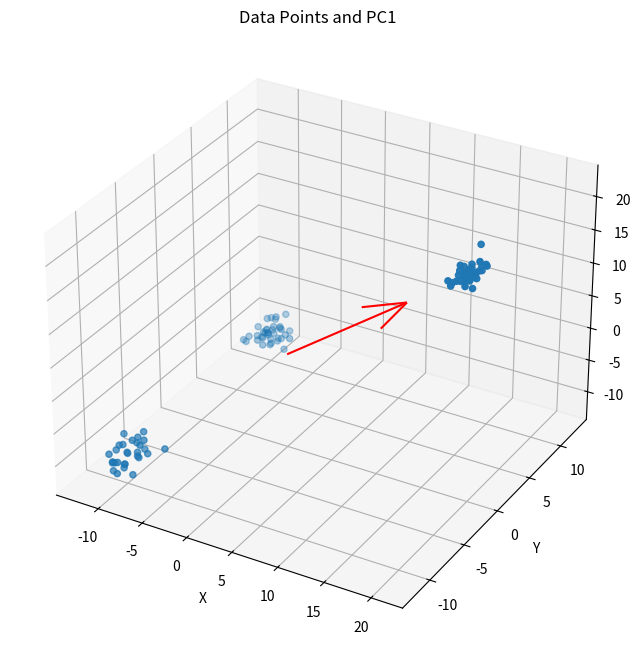
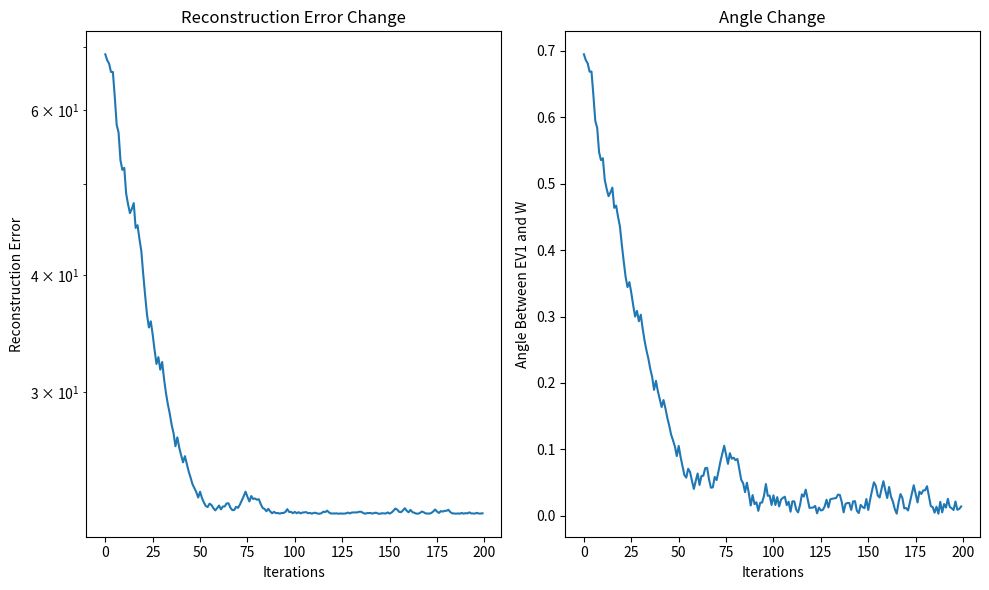
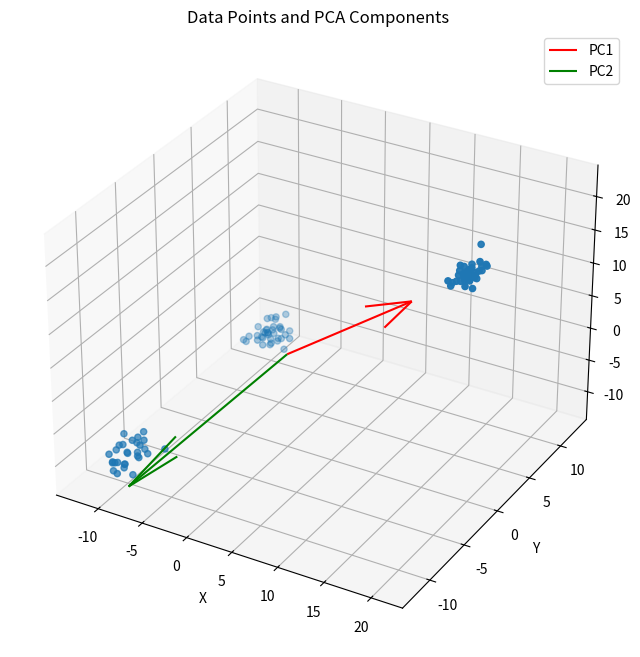
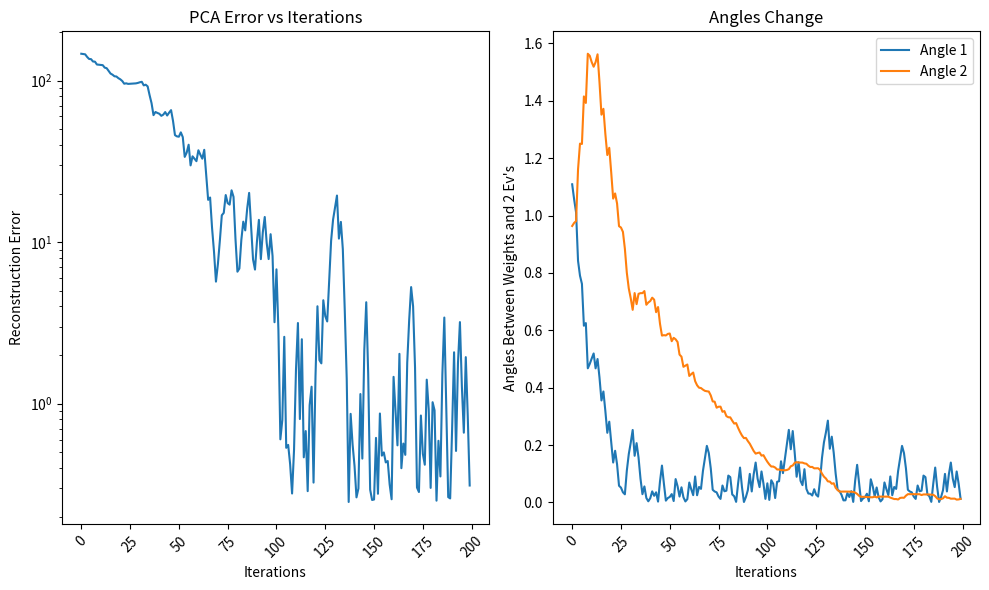

Generate these figures, in order, with matplotlib:
# Section 1: imports
import numpy as np
import matplotlib.pyplot as plt
from mpl_toolkits.mplot3d import Axes3D


def roll_samples(n_samples, means):
    data = np.zeros((n_samples, 3))
    lucky_numbers = np.random.randint(0, 3, size=n_samples)  # Values will be 0, 1, or 2

    for i, lucky_number in enumerate(lucky_numbers):
        data[i, :] = np.random.multivariate_normal(means[lucky_number, :], cov=np.eye(3, 3), size=1)

    return data


def angle_between(v1, v2):
    nominator = np.dot(v1, v2)
    denominator = np.linalg.norm(v1) * np.linalg.norm(v2)
    return np.arccos(np.abs(nominator / denominator))


def pca_oja(X, learning_rate=0.001, max_iter=1000, tol=1e-6):
    print("Oja's Rule")
    n_samples, n_features = X.shape
    w = np.random.rand(n_features)
    errors = []
    angles = []
    cov_matrix = np.cov(X.T)
    eigen_values, eigen_vectors = np.linalg.eig(cov_matrix)
    sorted_indices = np.argsort(eigen_values)[::-1]
    first_eigen_vector = eigen_vectors[:, sorted_indices[0]]
    indices = np.random.permutation(n_samples)

    for epoch in range(max_iter // n_samples + 1):
        for i in indices:
            x_i = X[i]
            y = np.dot(w, x_i)
            w += learning_rate * y * (x_i - y * w)
            w /= np.linalg.norm(w)
            # Reconstruction error and angle tracking
            y_all = np.dot(X, w)
            X_reconstructed = np.outer(y_all, w)
            error = np.mean((X - X_reconstructed) ** 2)
            errors.append(error)
            angle = angle_between(first_eigen_vector, w)
            angles.append(angle)

        print(f"Epoch: {epoch}, Error: {error}, Angle: {angle}")

        if epoch > 0 and np.abs(errors[-2] - errors[-1]) < tol:
            print(f"Converged after {epoch + 1} epochs\n")
            break

    return w, errors, angles, first_eigen_vector


# Example usage
means = np.array([[-10, 10, -10], [-10, -10, -10], [20, 0, 20]])
np.random.seed(77)
X_example = roll_samples(100, means)

# Run
pca_component, errors, angles, first_eigen_vector = pca_oja(X_example, learning_rate=0.0001, max_iter=100)

# Plots
scale = 20
fig = plt.figure(figsize=(10, 8))
ax = fig.add_subplot(111, projection='3d')
ax.scatter(X_example[:, 0], X_example[:, 1], X_example[:, 2])
ax.quiver(0, 0, 0, pca_component[0] * scale,
          pca_component[1] * scale,
          pca_component[2] * scale,
          color='r')
ax.set_title('Data Points and PC1')
ax.set_xlabel('X')
ax.set_ylabel('Y')
ax.set_zlabel('Z')
plt.show()

# Plot errors vs iterations
plt.figure(figsize=(10, 6))
plt.subplot(1, 2, 1)
plt.plot(range(len(errors)), errors)
plt.xlabel('Iterations')
plt.ylabel('Reconstruction Error')
plt.title('Reconstruction Error Change')
plt.yscale('log')  # Use logarithmic scale for y-axis

plt.subplot(1, 2, 2)
plt.plot(range(len(angles)), angles)
plt.xlabel('Iterations')
plt.ylabel('Angle Between EV1 and W')
plt.title('Angle Change')
plt.tight_layout()
plt.show()

# We can see in the graph that the angle between the first eigen vector and the weights vector is decreasing
# in absolute value. This means that the weights vector is converging to the first eigen vector,
# in other words - the weights vector is converging to the optimal solution for PC1.


def pca_sanger(X, n_components=2, learning_rate=0.001, max_iter=1000, tol=1e-6):
    print("Sanger's Rule")
    n_samples, n_features = X.shape
    W = np.random.rand(n_features, n_components)
    errors = []
    angles_1 = []
    angles_2 = []
    cov_matrix = np.cov(X.T)
    eigen_values, eigen_vectors = np.linalg.eig(cov_matrix)
    sorted_indices = np.argsort(eigen_values)[::-1]
    eigen_vectors_sorted = eigen_vectors[:, sorted_indices]
    indices = np.random.permutation(n_samples)

    for epoch in range(max_iter // n_samples + 1):
        for i in indices:
            x_i = X[i]
            y = np.dot(x_i, W)
            gradient = np.zeros_like(W)
            for j in range(n_components):
                projection = np.dot(W[:, :j], y[:j])
                gradient[:, j] = learning_rate * (x_i - projection) * y[j]
            W += gradient
            for j in range(n_components):
                W[:, j] /= np.linalg.norm(W[:, j])  # Normalize each component separately

            Y = np.dot(X, W)
            X_reconstructed = np.dot(Y, W.T)
            error = np.mean((X - X_reconstructed) ** 2)
            errors.append(error)
            angle_1 = angle_between(eigen_vectors_sorted[:, 0], W[:, 0])
            angle_2 = angle_between(eigen_vectors_sorted[:, 1], W[:, 1])
            angles_1.append(angle_1)
            angles_2.append(angle_2)

        print(f"Epoch: {epoch}, Error: {error}, Angle 1: {angle_1} Angle 2: {angle_2}")

        if epoch > 0 and np.abs(errors[-2] - errors[-1]) < tol:
            print(f"Converged after {epoch + 1} epochs\n")
            break

    return W, errors, angles_1, angles_2, eigen_vectors_sorted


# Run
pca_components, errors, angles_1, angles_2, eigen_vectors_sorted = pca_sanger(X_example, learning_rate=0.0005, max_iter=100)

# Plots
scale = 20
fig = plt.figure(figsize=(10, 8))
ax = fig.add_subplot(111, projection='3d')
pc_colors = ['r', 'g', 'b']
ax.scatter(X_example[:, 0], X_example[:, 1], X_example[:, 2])
for i in range(pca_components.shape[1]):
    ax.quiver(0, 0, 0,
              pca_components[0, i] * scale,
              pca_components[1, i] * scale,
              pca_components[2, i] * scale,
              color=pc_colors[i], label=f'PC{i + 1}')

# Set labels and title
ax.set_xlabel('X')
ax.set_ylabel('Y')
ax.set_zlabel('Z')
ax.set_title('Data Points and PCA Components')
# Add a legend
plt.legend()
plt.show()

# Plot errors vs iterations
plt.figure(figsize=(10, 6))
plt.subplot(1, 2, 1)
plt.plot(range(len(errors)), errors)
plt.xlabel('Iterations')
plt.ylabel('Reconstruction Error')
plt.title('PCA Error vs Iterations')
plt.yscale('log')  # Use logarithmic scale for y-axis
plt.xticks(rotation=45)

plt.subplot(1, 2, 2)
plt.plot(range(len(angles_1)), angles_1, label='Angle 1')
plt.plot(range(len(angles_2)), angles_2, label='Angle 2')
plt.xlabel('Iterations')
plt.ylabel("Angles Between Weights and 2 Ev's")
plt.title('Angles Change')
plt.xticks(rotation=45)
plt.legend()
plt.tight_layout()
plt.show()

# As I mentioned in my explanation for Oja's algorithm, the weights vector is converging to the eigen vector respectively,
# Here we can see this also for the second weight vector and EV2.
